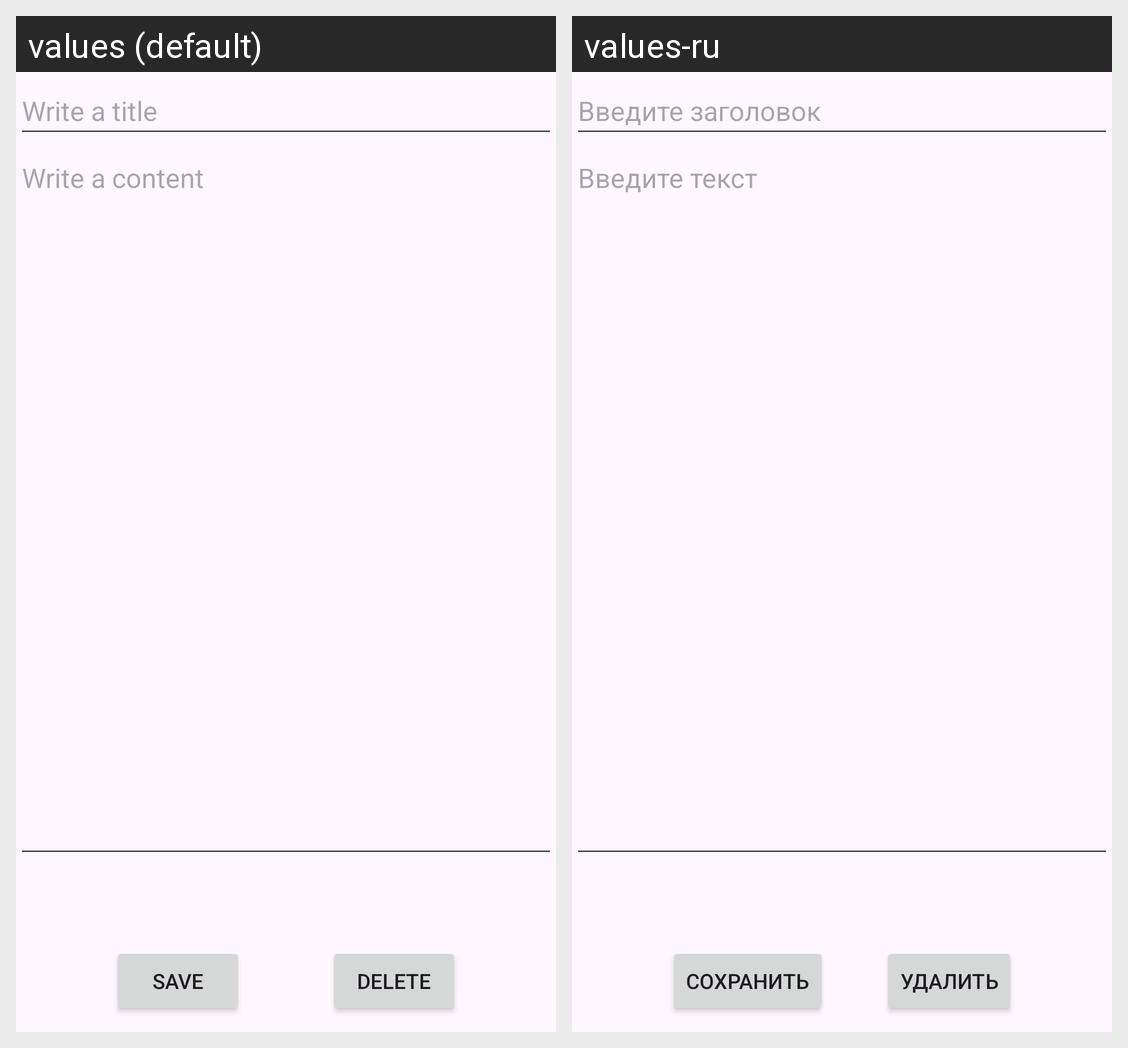

Here is an Android app screen in its default locale and in the app's own translations. Write out the translated-string differences for the strings that appear on this screen.
Android screen res/layout/activity_note.xml rendered under 2 locales, left to right: values (default), values-ru. Device: Nexus 5 (rendered at 1080×1920; each locale shown at half size, 540×960, under a caption strip naming it); theme Theme.Kurenkov.
Strings drawn on this screen, with the default value and each locale's value (text and hints the layout hard-codes, and strings that could not be matched under every locale, appear in the picture but are not listed):

noteTitle
  values: Write a title
  values-ru: Введите заголовок

btnSave
  values: Save
  values-ru: Сохранить

btnDelete
  values: Delete
  values-ru: Удалить
